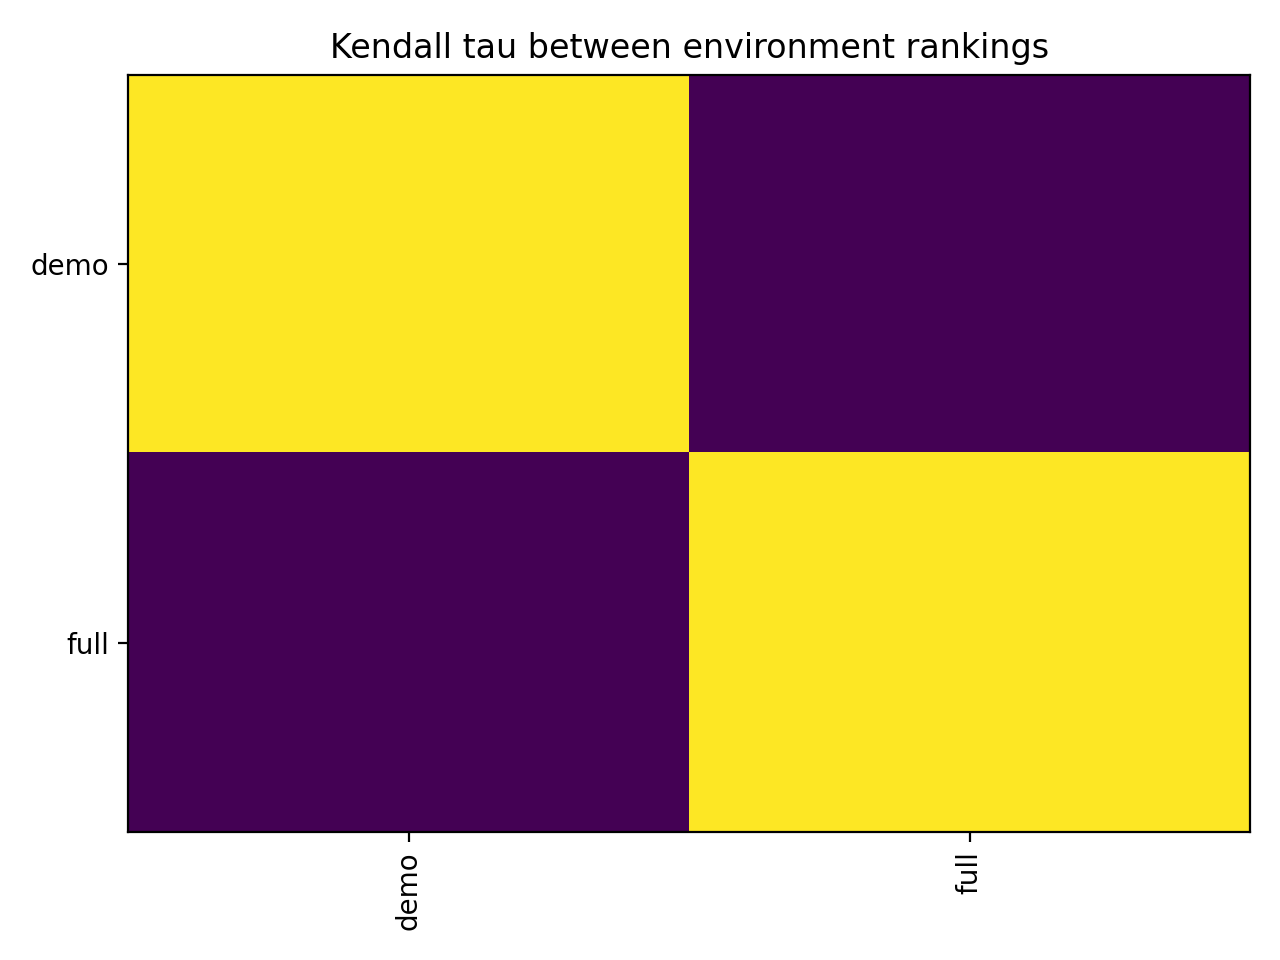

Values plotted in this chart, from the file beside it:
, demo, full
demo, 1.0, -0.2
full, -0.2, 1.0
